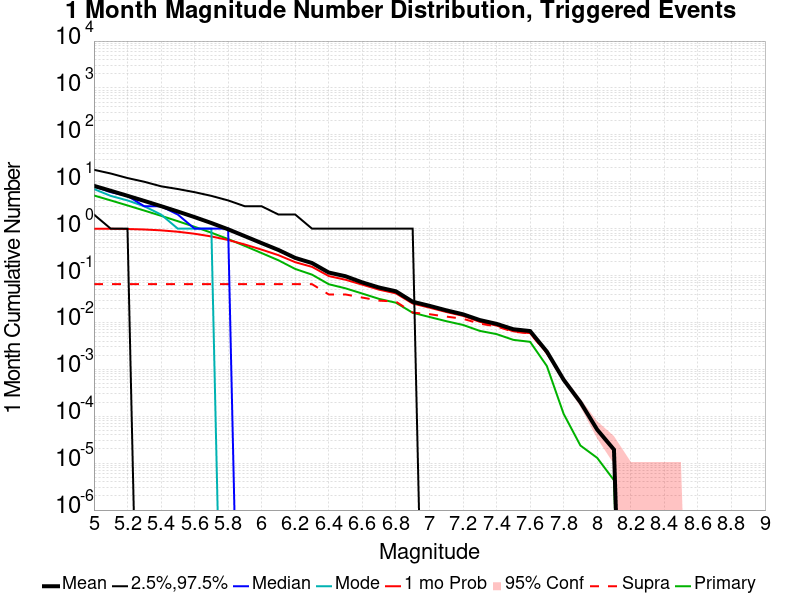

The data file committed next to this chart (first rows):
Mag, Mean, 2.5 %ile, 97.5 %ile, Median, Mode, 1 mo Probability, 1 mo Supra-Seis Prob, Primary Aftershocks Mean
5.0, 8.19, 2.0, 18.0, 8.0, 7.0, 0.9986, 0.06568, 5.103
5.1, 6.424, 1.0, 15.0, 6.0, 5.0, 0.9945, 0.06568, 4.002
5.2, 5.02, 1.0, 12.0, 5.0, 4.0, 0.9836, 0.06568, 3.128
5.3, 3.906, 0.0, 10.0, 3.0, 3.0, 0.9604, 0.06568, 2.433
5.4, 3.021, 0.0, 8.0, 3.0, 2.0, 0.9205, 0.06568, 1.881
5.5, 2.32, 0.0, 7.0, 2.0, 1.0, 0.8593, 0.06568, 1.443
5.6, 1.762, 0.0, 6.0, 1.0, 1.0, 0.7791, 0.06568, 1.096
5.7, 1.32, 0.0, 5.0, 1.0, 1.0, 0.6821, 0.06568, 0.8192
5.8, 0.9686, 0.0, 4.0, 1.0, 0.0, 0.5734, 0.06568, 0.6006
5.9, 0.6909, 0.0, 3.0, 0.0, 0.0, 0.4591, 0.06568, 0.4273
6.0, 0.4913, 0.0, 3.0, 0.0, 0.0, 0.357, 0.06568, 0.3011
6.1, 0.3513, 0.0, 2.0, 0.0, 0.0, 0.2721, 0.06559, 0.2116
6.2, 0.2376, 0.0, 2.0, 0.0, 0.0, 0.1928, 0.06559, 0.1383
6.3, 0.185, 0.0, 1.0, 0.0, 0.0, 0.1534, 0.06559, 0.1046
6.4, 0.116, 0.0, 1.0, 0.0, 0.0, 0.09761, 0.03954, 0.06536
6.5, 0.09662, 0.0, 1.0, 0.0, 0.0, 0.08137, 0.03951, 0.05337
6.6, 0.07144, 0.0, 1.0, 0.0, 0.0, 0.06388, 0.03394, 0.0413
6.7, 0.05555, 0.0, 1.0, 0.0, 0.0, 0.04999, 0.02921, 0.03181
6.8, 0.04624, 0.0, 1.0, 0.0, 0.0, 0.04177, 0.02786, 0.02637
6.9, 0.0277, 0.0, 1.0, 0.0, 0.0, 0.02534, 0.01624, 0.0161
7.0, 0.02263, 0.0, 0.0, 0.0, 0.0, 0.0207, 0.01501, 0.01309
7.1, 0.01816, 0.0, 0.0, 0.0, 0.0, 0.01673, 0.01335, 0.01065
7.2, 0.01493, 0.0, 0.0, 0.0, 0.0, 0.01384, 0.01197, 0.008859
7.3, 0.01125, 0.0, 0.0, 0.0, 0.0, 0.01032, 0.009442, 0.006613
7.4, 0.009338, 0.0, 0.0, 0.0, 0.0, 0.008593, 0.008215, 0.005647
7.5, 0.007164, 0.0, 0.0, 0.0, 0.0, 0.006486, 0.006354, 0.004258
7.6, 0.006557, 0.0, 0.0, 0.0, 0.0, 0.005917, 0.005859, 0.003864
7.7, 0.002392, 0.0, 0.0, 0.0, 0.0, 0.002241, 0.002207, 0.001178
7.8, 6.008096E-4, 0.0, 0.0, 0.0, 0.0, 5.986484E-4, 5.835201E-4, 1.1238165E-4
7.9, 1.9882908E-4, 0.0, 0.0, 0.0, 0.0, 1.9882908E-4, 1.9882908E-4, 2.377304E-5
8.0, 5.1868454E-5, 0.0, 0.0, 0.0, 0.0, 5.1868454E-5, 5.1868454E-5, 1.2967113E-5
8.1, 1.945067E-5, 0.0, 0.0, 0.0, 0.0, 1.945067E-5, 1.945067E-5, 4.3223713E-6
8.2, 0.0, 0.0, 0.0, 0.0, 0.0, 0.0, 0.0, 0.0
8.3, 0.0, 0.0, 0.0, 0.0, 0.0, 0.0, 0.0, 0.0
8.4, 0.0, 0.0, 0.0, 0.0, 0.0, 0.0, 0.0, 0.0
8.5, 0.0, 0.0, 0.0, 0.0, 0.0, 0.0, 0.0, 0.0
8.6, 0.0, 0.0, 0.0, 0.0, 0.0, 0.0, 0.0, 0.0
8.7, 0.0, 0.0, 0.0, 0.0, 0.0, 0.0, 0.0, 0.0
8.8, 0.0, 0.0, 0.0, 0.0, 0.0, 0.0, 0.0, 0.0
8.9, 0.0, 0.0, 0.0, 0.0, 0.0, 0.0, 0.0, 0.0
9.0, 0.0, 0.0, 0.0, 0.0, 0.0, 0.0, 0.0, 0.0
